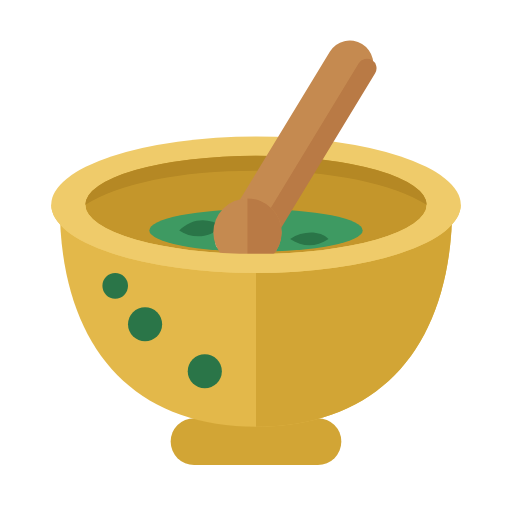
t = 0.00 s
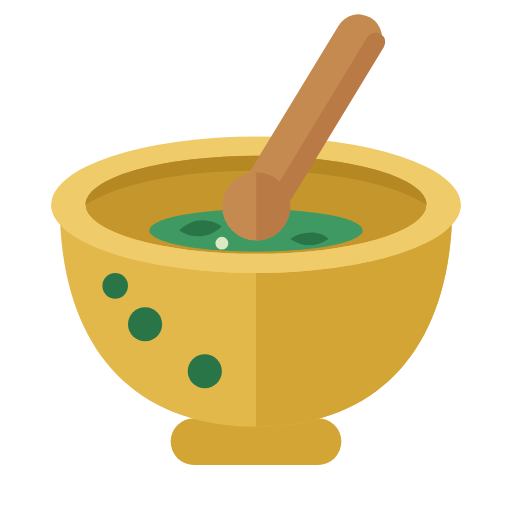
t = 0.23 s
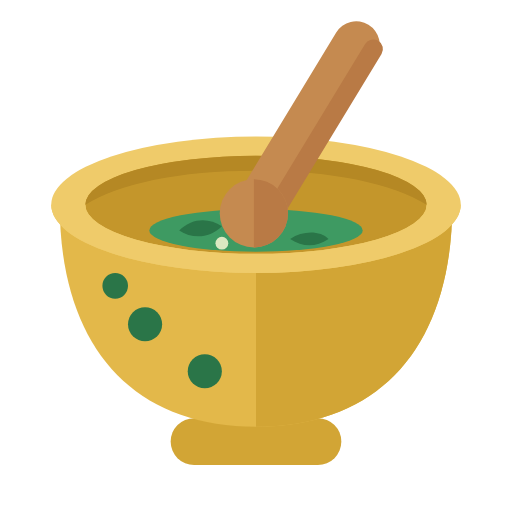
t = 0.39 s
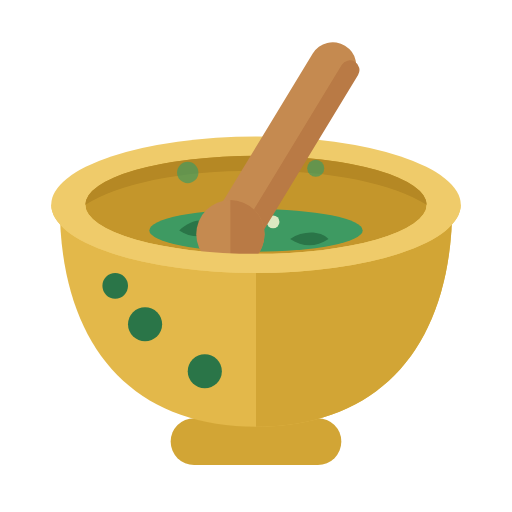
t = 0.60 s
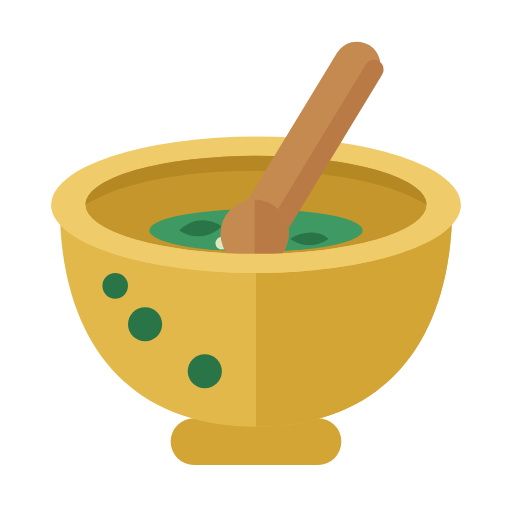
t = 0.80 s
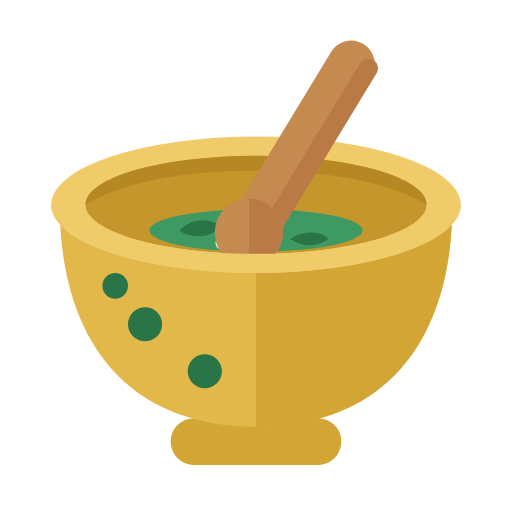
t = 1.00 s

The animated SVG that drew these frames (rendered in a browser with its animation timeline set to each time). Animation: 3 SMIL elements (animate=1,animateTransform=2); one cycle of 1.20 s, repeats indefinitely.

<svg xmlns="http://www.w3.org/2000/svg" viewBox="0 0 120 120">
<title>A mortar seen from above, with its pestle</title>
<rect x="40" y="98" width="40" height="11" rx="5.500" fill="#D2A535"/><path d="M14 48c0 32 16 52 46 52s46-20 46-52z" fill="#E3B84A"/><path d="M60 48h46c0 32-16 52-46 52z" fill="#D2A535"/>
<circle cx="34" cy="76" r="4" fill="#2A7548"/><circle cx="48" cy="87" r="4" fill="#2A7548"/><circle cx="27" cy="67" r="3" fill="#2A7548"/>
<ellipse cx="60" cy="48" rx="48" ry="16" fill="#EFCB6A"/><ellipse cx="60" cy="48" rx="40" ry="11.500" fill="#C4962B"/><path d="M20 48a40 11.500 0 0 1 80 0c-8-5-22-8-40-8s-32 3-40 8z" fill="#B58824"/>
<ellipse cx="60" cy="54" rx="25" ry="5" fill="#3E9A62"/><path d="M42 54c3-3 7-3 10-1-3 3-7 3-10 1z" fill="#2A7548"/><path d="M68 56c3-2 7-2 9 0-3 2-6 2-9 0z" fill="#2A7548"/><circle cx="64" cy="52" r="1.500" fill="#DCE8C2"/><circle cx="52" cy="57" r="1.500" fill="#DCE8C2"/>
<g opacity="0"><animate attributeName="opacity" values="0;0;1;0;0" keyTimes="0;0.375;0.4167;0.6667;1" dur="1.2s" repeatCount="indefinite"/><animateTransform attributeName="transform" type="translate" values="0 0;0 0;0 -13;0 -13" keyTimes="0;0.375;0.6667;1" dur="1.2s" repeatCount="indefinite"/><circle cx="44" cy="46" r="2.500" fill="#3E9A62"/><circle cx="74" cy="45" r="2" fill="#3E9A62"/></g>
<g><animateTransform attributeName="transform" type="translate" values="0 0;3 -9;0 0;-4 0.400;4 0.400;-3 0;2 0;0 0" keyTimes="0;0.275;0.375;0.5;0.625;0.75;0.875;1" dur="1.2s" repeatCount="indefinite"/><path d="M58 54.500L82 15" stroke="#C58A50" stroke-width="11" stroke-linecap="round"/><path d="M62 55.500L86 16" stroke="#B97A45" stroke-width="4.500" stroke-linecap="round"/><circle cx="58" cy="54.500" r="8" fill="#C58A50"/><path d="M58 46.500a8 8 0 0 1 0 16z" fill="#B97A45"/></g>
<path d="M12 48a48 16 0 0 0 96 0h-8a40 11.500 0 0 1-80 0z" fill="#EFCB6A"/>
</svg>
